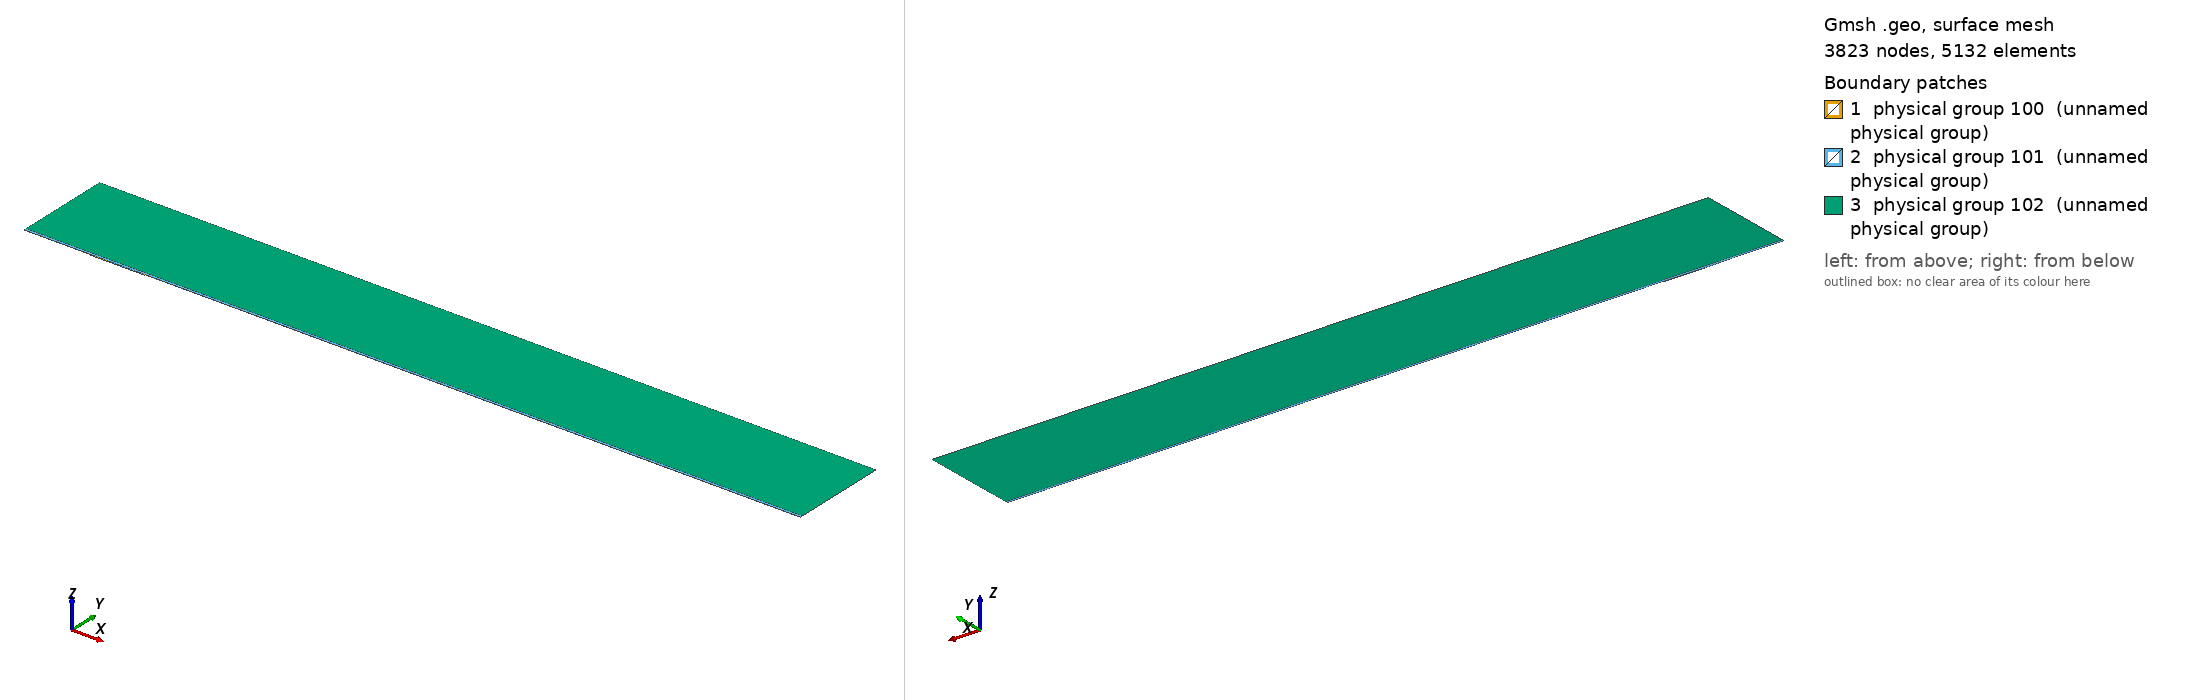

Gmsh geometry script, surface-meshed: 3823 nodes, 5132 surface elements. Boundary patches (legend numbers): 1 physical group 100 (unnamed physical group), 2 physical group 101 (unnamed physical group), 3 physical group 102 (unnamed physical group). Left view from above one corner, right view from below the opposite corner. Legend entries are the model's physical surfaces. The drawing asked Gmsh for element sizes between 1% and 20% of the model's largest extent; the script's own settings can give other sizes.

=== mesh.geo (drawn) ===
// Macro parameters
deltaStar = 1;
D = 1.25 * deltaStar; // depth of the gap 
W = 85 * deltaStar; // width of the gap
r = 16; // length of non-constant quads upstream and downstream of the gap
s = 8; // length of non-constant quads left and right inside the gap
BL = 0.25 * deltaStar; // height of the second layer of quad elements
BL_upper = 3.5 * deltaStar; // height of the third layer of quad elements
x0 = 100 * deltaStar; // x distance from inflow to gap
lengthOutflow = 1000 * deltaStar; // length after the gap
x3 = W + lengthOutflow; // last point of the domain
height = 150 * deltaStar; // height of the triangular region
triagHeightRegion_inflow = height - BL - BL_upper; // height of the triangular region

// Micro parameters
dx = 0.2; // dx of square elements near the leading and trailing edge of the gap (most resolution-demanding points in the domain)
dy = 1.25 * dx; 
size_triag_v_top = 64; // size of the elements in the upper triangular region

// All the value below are between 0 and 1. =1  means the elements are all equal in size. Avoid using values very close to 1, because we dividing by log(p) in the formula.
dy_in_v_right = 1.5; // heighest quad in the upper layer of quads, in the right part of the gap
dy_in_v_left = 1.75; // heighest quad in the upper layer of quads, in the left part of the gap

// fit (check the file scripts/fit_gmsh.py for more details)
p_in_v_left = 1.0335663036230878 - 1.0234149444433507/(W - 0.8098798097181781)^0.5991729377115732; // densitiy concentration of elements inside the gap, vertically, near the left wall.
p_in_v_right = 1.008073572191136 - 1.1471875292840257/(W - 1.2941255994826328)^0.7890392764815325; // densitiy concentration of elements inside the gap, vertically, near the right wall.
p_in_h_bottom = 0.9; // densitiy concentration of elements inside the gap, horizontally. 
p_in_h_top = 0.9; // densitiy concentration of elements inside the gap, horizontally. 

p_out_h = 0.5; // densitiy concentration of elements outside the gap, horizontally.
p_out_h_upper = 0.5; // densitiy concentration of elements outside the gap, horizontally on the upper layer of quads
p_out_v_inflow_dense = 0.8; // densitiy concentration of elements outside the gap, vertically, near the inflow and the gap
p_out_v_inflow_sparse = 0.99; // densitiy concentration of elements outside the gap, vertically, near the inflow and far from the gap
p_out_v_outflow_dense = 0.9; // densitiy concentration of elements outside the gap, vertically, near the outflow and the gap
p_out_v_outflow_sparse = 0.995; // densitiy concentration of elements outside the gap, vertically, near the outflow and far from the gap
p_triag_h_inflow = 0.8; // densitiy concentration of elements in the triangular region of the domain, horizontally.
p_triag_h_outflow = p_triag_h_inflow; // densitiy concentration of elements in the triangular region of the domain, horizontally.

enlarge_triag_inflow = 1.1; // heigher the value, larger the elements in the triangular region near the inflow
enlarge_triag_outflow = 1.1; // heigher the value, larger the elements in the triangular region near the outflow

// Automated parameters 
a_in_v_right = dx / (W / 2);
a_in_v_left = dx / (W / 2);
a_in_h_bottom = dy / (D / 2);
a_in_h_top = dx / (D / 2);
a_out_h = dx / BL;
a_out_v_inflow_dense = dx / r;
a_out_v_outflow_dense = dx / r;

// for the derivation of the formula, see file 20250123_gmshFormula.md in the docs folder
N_in_v_right = Ceil( Log (a_in_v_right / (1 - p_in_v_right + a_in_v_right * p_in_v_right)) / Log(p_in_v_right) );
N_in_v_left = Ceil( Log (a_in_v_left / (1 - p_in_v_left + a_in_v_left * p_in_v_left)) / Log(p_in_v_left) );
N_in_h_bottom = Ceil( Log (a_in_h_bottom / (1 - p_in_h_bottom + a_in_h_bottom * p_in_h_bottom)) / Log(p_in_h_bottom) );
N_in_h_top = Ceil( Log (a_in_h_top / (1 - p_in_h_top + a_in_h_top * p_in_h_top)) / Log(p_in_h_top) );
N_out_h = Ceil( Log (a_out_h / (1 - p_out_h + a_out_h * p_out_h)) / Log(p_out_h) ) + 1; // + 1 is to correct the fact that the distance is too small to properly approximate the dx length
N_out_v_inflow_dense = Ceil( Log (a_out_v_inflow_dense / (1 - p_out_v_inflow_dense + a_out_v_inflow_dense * p_out_v_inflow_dense)) / Log(p_out_v_inflow_dense) );
N_out_v_outflow_dense = Ceil( Log (a_out_v_outflow_dense / (1 - p_out_v_outflow_dense + a_out_v_outflow_dense * p_out_v_outflow_dense)) / Log(p_out_v_outflow_dense) );

p_for_a_out_v_inflow_sparse_computation = p_out_v_inflow_dense;
p_for_a_out_v_outflow_sparse_computation = (p_out_v_outflow_dense + p_out_v_outflow_dense) / 2;
a_out_v_inflow_sparse = r / (x0 - r) * (1 - p_for_a_out_v_inflow_sparse_computation) / (1 - p_for_a_out_v_inflow_sparse_computation^(N_out_v_inflow_dense + 1));
a_out_v_outflow_sparse = r / (lengthOutflow - r) * (1 - p_for_a_out_v_outflow_sparse_computation) / (1 - p_for_a_out_v_outflow_sparse_computation^(N_out_v_outflow_dense + 1));

N_out_v_inflow_sparse = Ceil( Log(a_out_v_inflow_sparse / (1 - p_out_v_inflow_sparse + a_out_v_inflow_sparse * p_out_v_inflow_sparse)) / Log(p_out_v_inflow_sparse) );
N_out_v_outflow_sparse = Ceil( Log(a_out_v_outflow_sparse / (1 - p_out_v_outflow_sparse + a_out_v_outflow_sparse * p_out_v_outflow_sparse)) / Log(p_out_v_outflow_sparse) );


// second layer of quads
a_out_h_upper = (BL) / (BL_upper) * (1 - p_out_h) / (1 - p_out_h^(N_out_h + 1));
N_out_h_upper = Ceil( Log(a_out_h_upper / (1 - p_out_h_upper + a_out_h_upper * p_out_h_upper)) / Log(p_out_h_upper) );

// ---------------------------
// for triangular region
// ---------------------------
a_triag_h_inflow = (BL_upper) / (triagHeightRegion_inflow) * (1 - p_out_h_upper) / (1 - p_out_h_upper^(N_out_h_upper + 1));
a_triag_h_outflow = a_triag_h_inflow;
N_triag_v_top = Ceil( (x3 + x0) / size_triag_v_top ); // we assume p_triag_v = 1, otherwise the formula is different
N_triag_h_inflow = Ceil( Log(a_triag_h_inflow / (1 - p_triag_h_inflow + a_triag_h_inflow * p_triag_h_inflow)) / Log(p_triag_h_inflow) );
N_triag_h_outflow = Ceil( Log(a_triag_h_outflow / (1 - p_triag_h_outflow + a_triag_h_outflow * p_triag_h_outflow)) / Log(p_triag_h_outflow) );
N_triag_h_inflow = Ceil( N_triag_h_inflow / enlarge_triag_inflow );
N_triag_h_outflow = Ceil( N_triag_h_outflow / enlarge_triag_outflow );

Point(1) = {-x0, 0, 0};
Point(2) = {0,0,0};
Point(3) = {0,-D,0};
Point(4) = {W,-D,0};
Point(5) = {W,0,0};
Point(6) = {x3,0,0};
Point(8) = {x3,height,0};
Point(7) = {x3,BL,0};
Point(9) = {-x0,height,0};
Point(10) = {-x0,BL,0};
Point(11) = {0,BL,0};
Point(12) = {W,BL,0};
Point(13) = {W/2,0,0};
Point(14) = {W/2,BL,0};
Point(15) = {0,-D/2,0};
Point(16) = {W/2,-D,0};
Point(17) = {W,-D/2,0};
Point(18) = {-r,0,0};
Point(19) = {-r,BL,0};
Point(20) = {W + r,0,0};
Point(21) = {W + r,BL,0};
Point(22) = {-x0,BL+BL_upper,0};
Point(23) = {-r,BL+BL_upper,0};
Point(24) = {W + r,BL+BL_upper,0};
Point(25) = {x3,BL+BL_upper,0};
Point(26) = {0,BL+BL_upper,0};
Point(27) = {W/2,BL+BL_upper,0};
Point(28) = {W,BL+BL_upper,0};

Line(1) = {1,18};
Line(2) = {2,15};
Line(3) = {3,16};
Line(4) = {4,17};
Line(5) = {5,20};
Line(6) = {6,7};
Line(7) = {7,25};
Line(8) = {8,9};
Line(9) = {9,22};
Line(10) = {10,19};
Line(11) = {10,1};
Line(12) = {11,14};
Line(13) = {12,21};
Line(14) = {2,13};
Line(15) = {15,3};
Line(16) = {16,4};
Line(17) = {17,5};
Line(18) = {13,5};
Line(19) = {14,12};
Line(20) = {18,2};
Line(21) = {20,6};
Line(22) = {21,7};
Line(23) = {19,11};
Line(24) = {22,10};
Line(25) = {25,8};
Line(26) = {25,24};
Line(27) = {22,23};
Line(30) = {23,26};
Line(31) = {26,27};
Line(32) = {27,28};
Line(33) = {28,24};

// outer quads
Curve Loop(1) = {5, 21, 6, -22, -13, -19, -12, -23, -10, 11, 1, 20, 14, 18};
Plane Surface(1) = {1};

// inside gap
Curve Loop(2) = {2, 15, 3, 16, 4, 17, -18, -14};
Plane Surface(2) = {2};

// triangular region
Curve Loop(3) = {-26, 25, 8, 9, 27, 30, 31,32,33};
Plane Surface(3) = {3};

// 3rd layer of quads
Curve Loop(4) = {-24, 27, 30, 31,32,33, -26,-7,-22,-13,-19,-12,-23,-10};

Plane Surface(4) = {4};


// This defines the surfaces that will be meshed with quad elements
Transfinite Surface {1} = {1, 6, 7, 10};
Transfinite Surface {2} = {3, 4, 5, 2}; // number '2' must match the number '2' of plane surface
Transfinite Surface {4} = {7, 25, 22, 10};

Transfinite Curve {18, 16, 19,32} = N_in_v_right Using Progression p_in_v_right;
Transfinite Curve {-14, -3, -12, -31} = N_in_v_left Using Progression p_in_v_left;

Transfinite Curve {15, -4} = N_in_h_bottom Using Progression p_in_h_bottom;
Transfinite Curve {-2, 17} = N_in_h_top Using Progression p_in_h_top;


Transfinite Curve {11, -6} = N_out_h Using Progression p_out_h;
Transfinite Curve {24, 28, 29, -7} = N_out_h_upper Using Progression p_out_h_upper;
Transfinite Curve {10, 1, 27} = N_out_v_inflow_sparse Using Progression p_out_v_inflow_sparse;
Transfinite Curve {20, 23, 30} = N_out_v_inflow_dense Using Progression p_out_v_inflow_dense;
Transfinite Curve {-21, -22, 26} = N_out_v_outflow_sparse Using Progression p_out_v_outflow_sparse;
Transfinite Curve {-5, -13,-33} = N_out_v_outflow_dense Using Progression p_out_v_outflow_dense;

Recombine Surface {1, 2, 4};

// for triangluar region
Transfinite Curve {8} = N_triag_v_top Using Progression 1;
Transfinite Curve {-25} = N_triag_h_outflow Using Progression p_triag_h_outflow;
Transfinite Curve {9} = N_triag_h_inflow Using Progression p_triag_h_inflow;


// defining boundary
Physical Curve(1) = {9,24,11}; // inlet
Physical Curve(2) = {7,25,6}; // outlet
Physical Curve(3) = {8}; // top
Physical Curve(4) = {1, 20, 2, 15, 3, 16, 4, 17, 5, 21}; // wall


Physical Surface(100) = {1};
Physical Surface(101) = {2, 4};
Physical Surface(102) = {3};
